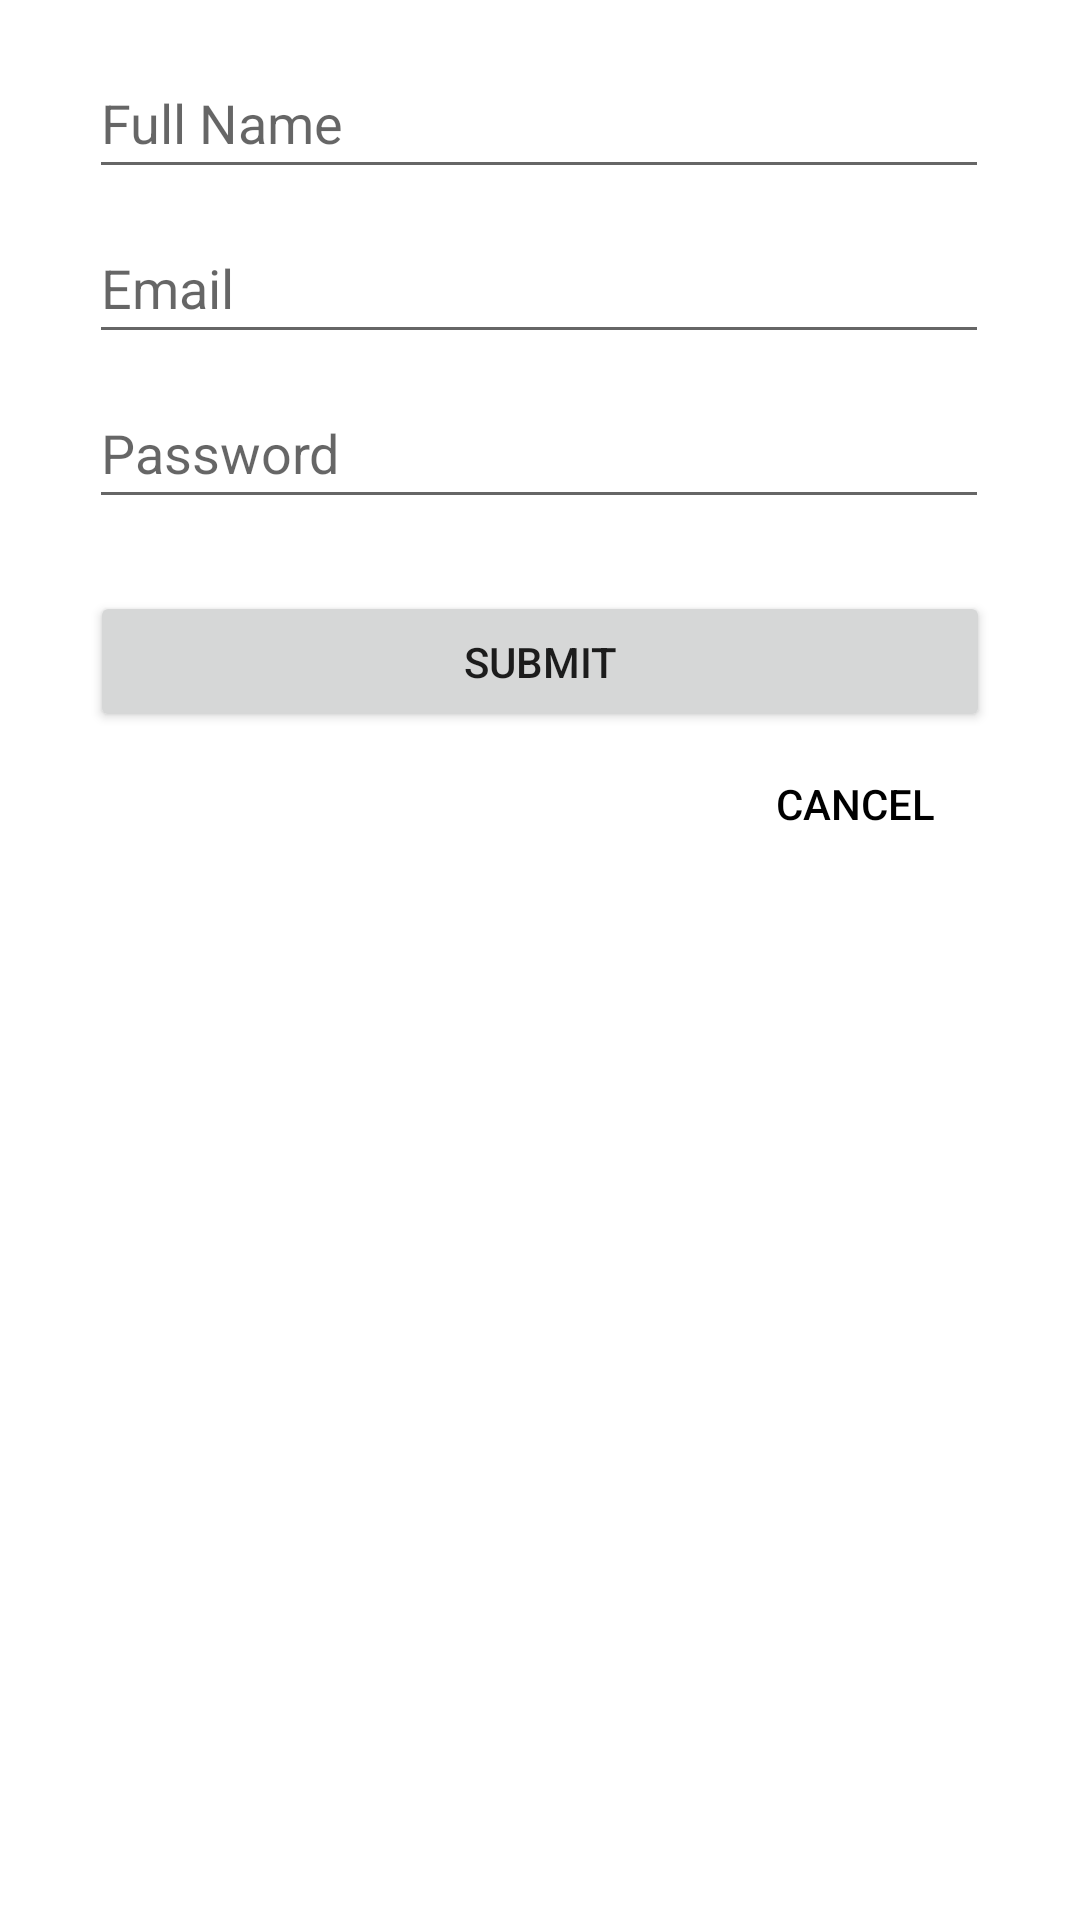

Produce the Android XML layout that renders to this screen, including the resource entries it uses.
<!-- AndroidManifest.xml: application theme Theme.Pflug_HW05 -->
<!-- res/layout/fragment_create_account.xml -->
<?xml version="1.0" encoding="utf-8"?>
<androidx.constraintlayout.widget.ConstraintLayout xmlns:android="http://schemas.android.com/apk/res/android"
    xmlns:app="http://schemas.android.com/apk/res-auto"
    xmlns:tools="http://schemas.android.com/tools"
    android:id="@+id/frameLayout2"
    android:layout_width="match_parent"
    android:layout_height="match_parent"
    tools:context=".CreateAccountFragment">

    <EditText
        android:id="@+id/createAccount_nameTextBox"
        android:layout_width="300dp"
        android:layout_height="47dp"
        android:layout_marginTop="16dp"
        android:ems="10"
        android:hint="@string/createAccount_nameTextBox_placeholder"
        android:inputType="textPersonName"
        app:layout_constraintEnd_toEndOf="parent"
        app:layout_constraintHorizontal_bias="0.497"
        app:layout_constraintStart_toStartOf="parent"
        app:layout_constraintTop_toTopOf="parent" />

    <EditText
        android:id="@+id/createAccount_emailTextBox"
        android:layout_width="300dp"
        android:layout_height="47dp"
        android:layout_marginTop="8dp"
        android:ems="10"
        android:hint="@string/emailTextBox_placeholder"
        android:inputType="textPersonName"
        app:layout_constraintEnd_toEndOf="parent"
        app:layout_constraintHorizontal_bias="0.497"
        app:layout_constraintStart_toStartOf="parent"
        app:layout_constraintTop_toBottomOf="@+id/createAccount_nameTextBox" />

    <EditText
        android:id="@+id/createAccount_passwordTextBox"
        android:layout_width="300dp"
        android:layout_height="47dp"
        android:layout_marginTop="8dp"
        android:ems="10"
        android:hint="@string/passwordTextBox_placeholder"
        android:inputType="textPassword"
        app:layout_constraintEnd_toEndOf="parent"
        app:layout_constraintHorizontal_bias="0.497"
        app:layout_constraintStart_toStartOf="parent"
        app:layout_constraintTop_toBottomOf="@+id/createAccount_emailTextBox" />

    <Button
        android:id="@+id/createAccount_submitButton"
        android:layout_width="300dp"
        android:layout_height="47dp"
        android:layout_marginTop="24dp"
        android:text="@string/submitButton_label"
        app:layout_constraintEnd_toEndOf="parent"
        app:layout_constraintHorizontal_bias="0.498"
        app:layout_constraintStart_toStartOf="parent"
        app:layout_constraintTop_toBottomOf="@+id/createAccount_passwordTextBox" />

    <Button
        android:id="@+id/createAccount_cancelButton"
        android:layout_width="wrap_content"
        android:layout_height="wrap_content"
        android:background="@android:color/transparent"
        android:text="@string/cancelButton_label"
        android:textColor="#000000"
        app:layout_constraintEnd_toEndOf="parent"
        app:layout_constraintHorizontal_bias="0.886"
        app:layout_constraintStart_toStartOf="parent"
        app:layout_constraintTop_toBottomOf="@+id/createAccount_submitButton" />
</androidx.constraintlayout.widget.ConstraintLayout>
<!-- resources referenced by this layout -->
<resources>
  <string name="cancelButton_label">Cancel</string>
  <string name="createAccount_nameTextBox_placeholder">Full Name</string>
  <string name="emailTextBox_placeholder">Email</string>
  <string name="passwordTextBox_placeholder">Password</string>
  <string name="submitButton_label">Submit</string>
  <style name="Theme.Pflug_HW05" parent="Theme.MaterialComponents.DayNight.DarkActionBar">
          
          <item name="colorPrimary">@color/purple_500</item>
          <item name="colorPrimaryVariant">@color/purple_700</item>
          <item name="colorOnPrimary">@color/white</item>
          
          <item name="colorSecondary">@color/teal_200</item>
          <item name="colorSecondaryVariant">@color/teal_700</item>
          <item name="colorOnSecondary">@color/black</item>
          
          <item name="android:statusBarColor" tools:targetApi="l">?attr/colorPrimaryVariant</item>
          
      </style>
  <!-- not gathered from this repository: default colours our renderer supplied (Android Studio template values) -->
  <color name="purple_500">#FF6200EE</color>
  <color name="purple_700">#FF3700B3</color>
  <color name="teal_200">#FF03DAC5</color>
  <color name="teal_700">#FF018786</color>
  <color name="black">#FF000000</color>
  <color name="white">#FFFFFFFF</color>
</resources>
